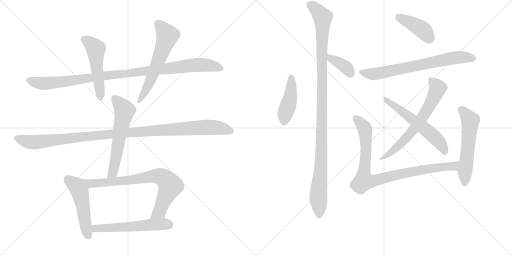
t = 0.00 s
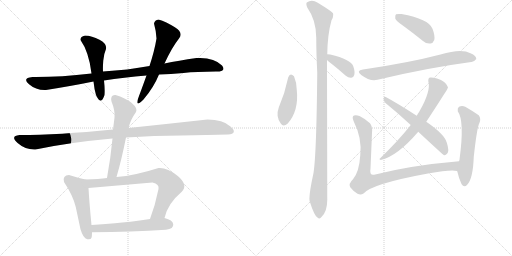
t = 2.71 s
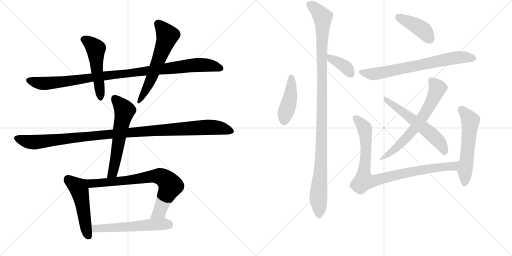
t = 5.42 s
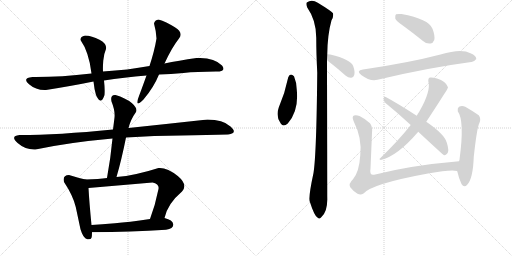
t = 8.13 s
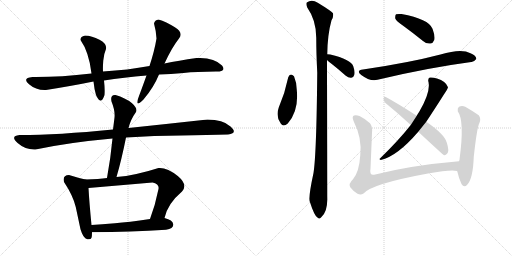
t = 10.84 s
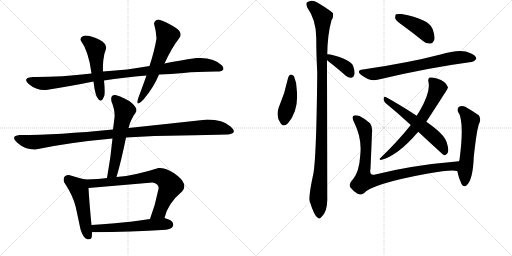
t = 13.55 s

The animated SVG that drew these frames (rendered in a browser with its animation timeline set to each time). Animation: 17 CSS @keyframes rules; one cycle of 13.55 s.

<svg version="1.1" viewBox="0 0 2048 1024" xmlns="http://www.w3.org/2000/svg">
  <g stroke="lightgray" stroke-dasharray="1,1" stroke-width="1" transform="scale(4, 4)">
    <line x1="0" y1="0" x2="256" y2="256"></line>
    <line x1="256" y1="0" x2="0" y2="256"></line>
    <line x1="128" y1="0" x2="128" y2="256"></line>
    <line x1="0" y1="128" x2="256" y2="128"></line>
    <line x1="256" y1="0" x2="512" y2="256"></line>
    <line x1="512" y1="0" x2="256" y2="256"></line>
    <line x1="384" y1="0" x2="384" y2="256"></line>
    <line x1="256" y1="128" x2="512" y2="128"></line>
  </g>
<g transform="scale(1, -1) translate(0, -850)">
   <style type="text/css">
    @keyframes keyframes0 {
      from {
       stroke: black;
       stroke-dashoffset: 1028;
       stroke-width: 128;
       }
       77% {
       animation-timing-function: step-end;
       stroke: black;
       stroke-dashoffset: 0;
       stroke-width: 128;
       }
       to {
       stroke: black;
       stroke-width: 1024;
       }
       }
       #make-me-a-hanzi-animation-0 {
         animation: keyframes0 1.086589s both;
         animation-delay: 0.000000s;
         animation-timing-function: linear;
       }
    @keyframes keyframes1 {
      from {
       stroke: black;
       stroke-dashoffset: 507;
       stroke-width: 128;
       }
       62% {
       animation-timing-function: step-end;
       stroke: black;
       stroke-dashoffset: 0;
       stroke-width: 128;
       }
       to {
       stroke: black;
       stroke-width: 1024;
       }
       }
       #make-me-a-hanzi-animation-1 {
         animation: keyframes1 0.662598s both;
         animation-delay: 1.086589s;
         animation-timing-function: linear;
       }
    @keyframes keyframes2 {
      from {
       stroke: black;
       stroke-dashoffset: 594;
       stroke-width: 128;
       }
       66% {
       animation-timing-function: step-end;
       stroke: black;
       stroke-dashoffset: 0;
       stroke-width: 128;
       }
       to {
       stroke: black;
       stroke-width: 1024;
       }
       }
       #make-me-a-hanzi-animation-2 {
         animation: keyframes2 0.733398s both;
         animation-delay: 1.749186s;
         animation-timing-function: linear;
       }
    @keyframes keyframes3 {
      from {
       stroke: black;
       stroke-dashoffset: 1108;
       stroke-width: 128;
       }
       78% {
       animation-timing-function: step-end;
       stroke: black;
       stroke-dashoffset: 0;
       stroke-width: 128;
       }
       to {
       stroke: black;
       stroke-width: 1024;
       }
       }
       #make-me-a-hanzi-animation-3 {
         animation: keyframes3 1.151693s both;
         animation-delay: 2.482585s;
         animation-timing-function: linear;
       }
    @keyframes keyframes4 {
      from {
       stroke: black;
       stroke-dashoffset: 590;
       stroke-width: 128;
       }
       66% {
       animation-timing-function: step-end;
       stroke: black;
       stroke-dashoffset: 0;
       stroke-width: 128;
       }
       to {
       stroke: black;
       stroke-width: 1024;
       }
       }
       #make-me-a-hanzi-animation-4 {
         animation: keyframes4 0.730143s both;
         animation-delay: 3.634277s;
         animation-timing-function: linear;
       }
    @keyframes keyframes5 {
      from {
       stroke: black;
       stroke-dashoffset: 506;
       stroke-width: 128;
       }
       62% {
       animation-timing-function: step-end;
       stroke: black;
       stroke-dashoffset: 0;
       stroke-width: 128;
       }
       to {
       stroke: black;
       stroke-width: 1024;
       }
       }
       #make-me-a-hanzi-animation-5 {
         animation: keyframes5 0.661784s both;
         animation-delay: 4.364421s;
         animation-timing-function: linear;
       }
    @keyframes keyframes6 {
      from {
       stroke: black;
       stroke-dashoffset: 759;
       stroke-width: 128;
       }
       71% {
       animation-timing-function: step-end;
       stroke: black;
       stroke-dashoffset: 0;
       stroke-width: 128;
       }
       to {
       stroke: black;
       stroke-width: 1024;
       }
       }
       #make-me-a-hanzi-animation-6 {
         animation: keyframes6 0.867676s both;
         animation-delay: 5.026204s;
         animation-timing-function: linear;
       }
    @keyframes keyframes7 {
      from {
       stroke: black;
       stroke-dashoffset: 563;
       stroke-width: 128;
       }
       65% {
       animation-timing-function: step-end;
       stroke: black;
       stroke-dashoffset: 0;
       stroke-width: 128;
       }
       to {
       stroke: black;
       stroke-width: 1024;
       }
       }
       #make-me-a-hanzi-animation-7 {
         animation: keyframes7 0.708171s both;
         animation-delay: 5.893880s;
         animation-timing-function: linear;
       }
    @keyframes keyframes8 {
      from {
       stroke: black;
       stroke-dashoffset: 434;
       stroke-width: 128;
       }
       59% {
       animation-timing-function: step-end;
       stroke: black;
       stroke-dashoffset: 0;
       stroke-width: 128;
       }
       to {
       stroke: black;
       stroke-width: 1024;
       }
       }
       #make-me-a-hanzi-animation-8 {
         animation: keyframes8 0.603190s both;
         animation-delay: 6.602051s;
         animation-timing-function: linear;
       }
    @keyframes keyframes9 {
      from {
       stroke: black;
       stroke-dashoffset: 1121;
       stroke-width: 128;
       }
       78% {
       animation-timing-function: step-end;
       stroke: black;
       stroke-dashoffset: 0;
       stroke-width: 128;
       }
       to {
       stroke: black;
       stroke-width: 1024;
       }
       }
       #make-me-a-hanzi-animation-9 {
         animation: keyframes9 1.162272s both;
         animation-delay: 7.205241s;
         animation-timing-function: linear;
       }
    @keyframes keyframes10 {
      from {
       stroke: black;
       stroke-dashoffset: 374;
       stroke-width: 128;
       }
       55% {
       animation-timing-function: step-end;
       stroke: black;
       stroke-dashoffset: 0;
       stroke-width: 128;
       }
       to {
       stroke: black;
       stroke-width: 1024;
       }
       }
       #make-me-a-hanzi-animation-10 {
         animation: keyframes10 0.554362s both;
         animation-delay: 8.367513s;
         animation-timing-function: linear;
       }
    @keyframes keyframes11 {
      from {
       stroke: black;
       stroke-dashoffset: 419;
       stroke-width: 128;
       }
       58% {
       animation-timing-function: step-end;
       stroke: black;
       stroke-dashoffset: 0;
       stroke-width: 128;
       }
       to {
       stroke: black;
       stroke-width: 1024;
       }
       }
       #make-me-a-hanzi-animation-11 {
         animation: keyframes11 0.590983s both;
         animation-delay: 8.921875s;
         animation-timing-function: linear;
       }
    @keyframes keyframes12 {
      from {
       stroke: black;
       stroke-dashoffset: 711;
       stroke-width: 128;
       }
       70% {
       animation-timing-function: step-end;
       stroke: black;
       stroke-dashoffset: 0;
       stroke-width: 128;
       }
       to {
       stroke: black;
       stroke-width: 1024;
       }
       }
       #make-me-a-hanzi-animation-12 {
         animation: keyframes12 0.828613s both;
         animation-delay: 9.512858s;
         animation-timing-function: linear;
       }
    @keyframes keyframes13 {
      from {
       stroke: black;
       stroke-dashoffset: 661;
       stroke-width: 128;
       }
       68% {
       animation-timing-function: step-end;
       stroke: black;
       stroke-dashoffset: 0;
       stroke-width: 128;
       }
       to {
       stroke: black;
       stroke-width: 1024;
       }
       }
       #make-me-a-hanzi-animation-13 {
         animation: keyframes13 0.787923s both;
         animation-delay: 10.341471s;
         animation-timing-function: linear;
       }
    @keyframes keyframes14 {
      from {
       stroke: black;
       stroke-dashoffset: 581;
       stroke-width: 128;
       }
       65% {
       animation-timing-function: step-end;
       stroke: black;
       stroke-dashoffset: 0;
       stroke-width: 128;
       }
       to {
       stroke: black;
       stroke-width: 1024;
       }
       }
       #make-me-a-hanzi-animation-14 {
         animation: keyframes14 0.722819s both;
         animation-delay: 11.129395s;
         animation-timing-function: linear;
       }
    @keyframes keyframes15 {
      from {
       stroke: black;
       stroke-dashoffset: 905;
       stroke-width: 128;
       }
       75% {
       animation-timing-function: step-end;
       stroke: black;
       stroke-dashoffset: 0;
       stroke-width: 128;
       }
       to {
       stroke: black;
       stroke-width: 1024;
       }
       }
       #make-me-a-hanzi-animation-15 {
         animation: keyframes15 0.986491s both;
         animation-delay: 11.852214s;
         animation-timing-function: linear;
       }
    @keyframes keyframes16 {
      from {
       stroke: black;
       stroke-dashoffset: 563;
       stroke-width: 128;
       }
       65% {
       animation-timing-function: step-end;
       stroke: black;
       stroke-dashoffset: 0;
       stroke-width: 128;
       }
       to {
       stroke: black;
       stroke-width: 1024;
       }
       }
       #make-me-a-hanzi-animation-16 {
         animation: keyframes16 0.708171s both;
         animation-delay: 12.838704s;
         animation-timing-function: linear;
       }
</style>
<path d="M 598 586 Q 512 570 412 564 L 366 556 Q 237 541 130 542 Q 87 538 116 513 Q 145 488 184 490 Q 291 507 374 524 L 416 528 Q 495 541 586 548 L 636 552 Q 682 554 734 558.5 Q 786 563 864 564 Q 876 563 888 567.5 Q 900 572 888 588 Q 856 622 786 618 Q 714 608 658 596 L 598 586 Z" fill="lightgray"></path> 
<path d="M 412 564 Q 411 580 413 607 Q 415 634 424 654 Q 429 675 398 691 Q 367 707 340 708 Q 320 703 322 690 Q 356 642 366 556 L 374 524 Q 377 494 384 470 Q 404 425 418 470 Q 420 493 416 528 L 412 564 Z" fill="lightgray"></path> 
<path d="M 634 772 Q 619 770 616 756 Q 625 724 626 696 Q 618 647 598 586 L 586 548 Q 563 484 556 466 Q 536 415 574 452 Q 615 500 636 552 L 658 596 Q 688 661 716 696 Q 735 719 699.5 741 Q 664 763 634 772 Z" fill="lightgray"></path> 
<path d="M 912 312 Q 953 317 922 344.5 Q 891 372 830 372 Q 675 355 514 338 L 452 332 Q 233 310 78 310 Q 39 306 70.5 278 Q 102 250 142 252 Q 273 280 450 296 L 504 300 Q 619 308 725.5 308.5 Q 832 309 912 312 Z" fill="lightgray"></path> 
<path d="M 514 338 Q 523 373 544 402 Q 552 416 527 438 Q 501 459 462 470 Q 440 472 446 444 Q 461 407 458 380 Q 456 363 452 332 L 450 296 Q 443 221 428 138 C 423 108 458 113 466 142 Q 486 210 504 300 L 514 338 Z" fill="lightgray"></path> 
<path d="M 342 132 Q 310 139 276 150 Q 249 149 256 122 Q 292 68 303 22 Q 313 -25 322 -67 Q 333 -104 349 -107 Q 364 -109 366 -101 Q 368 -96 368 -79 L 366 -50 Q 357 42 354 98 C 352 128 352 130 342 132 Z" fill="lightgray"></path> 
<path d="M 428 138 Q 397 133 342 132 C 312 131 324 95 354 98 Q 482 109 610 120 Q 638 114 634 94 Q 621 29 600 -26 C 590 -54 650 -51 658 -22 Q 670 35 728 84 Q 753 111 711 146 Q 668 181 634 178 Q 541 148 466 142 L 428 138 Z" fill="lightgray"></path> 
<path d="M 368 -79 Q 525 -77 664 -69 Q 695 -65 693 -47 Q 691 -30 658 -22 L 600 -26 Q 514 -39 460 -43 Q 406 -47 366 -50 C 336 -52 338 -79 368 -79 Z" fill="lightgray"></path> 
<path d="M 1153 541 Q 1140 478 1115 420 Q 1102 384 1123 356 Q 1133 341 1151 356 Q 1196 407 1187 491 Q 1186 522 1176 545 Q 1169 552 1164 552 Q 1157 551 1153 541 Z" fill="lightgray"></path> 
<path d="M 1309 633 Q 1310 712 1326 769 Q 1335 784 1332 797 Q 1325 806 1271 839 Q 1247 855 1227 840 Q 1223 834 1229 820 Q 1265 769 1265 699 Q 1265 636 1269 560 Q 1266 233 1254 158 Q 1233 61 1239 44 Q 1258 -16 1271 -21 Q 1277 -28 1284 -20 Q 1311 2 1309 60 Q 1309 94 1308 610 L 1309 633 Z" fill="lightgray"></path> 
<path d="M 1308 610 Q 1314 604 1326 595 Q 1353 574 1382 548 Q 1394 538 1405 539 Q 1414 540 1417 550 Q 1421 562 1413 585 Q 1404 612 1321 632 Q 1314 633 1309 633 C 1282 634 1286 631 1308 610 Z" fill="lightgray"></path> 
<path d="M 1614 746 Q 1651 719 1692 686 Q 1705 674 1722 676 Q 1732 677 1737 690 Q 1741 706 1730 735 Q 1715 774 1606 794 Q 1590 795 1584 793 Q 1580 789 1581 776 Q 1585 766 1614 746 Z" fill="lightgray"></path> 
<path d="M 1452 572 Q 1422 568 1445 550 Q 1481 523 1510 531 Q 1711 579 1885 602 Q 1895 601 1905 614 Q 1906 627 1882 637 Q 1846 658 1762 632 Q 1636 599 1452 572 Z" fill="lightgray"></path> 
<path d="M 1705 363 Q 1733 405 1775 471 Q 1791 495 1792 501 Q 1783 526 1748 536 Q 1729 542 1719 540 Q 1712 537 1713 526 Q 1725 487 1678 405 Q 1672 396 1667 387 L 1643 350 Q 1595 289 1521 217 Q 1514 213 1523 210 Q 1589 225 1673 323 L 1705 363 Z" fill="lightgray"></path> 
<path d="M 1673 323 Q 1773 230 1776 229 Q 1783 228 1789 236 Q 1798 246 1787 280 Q 1778 313 1705 363 L 1667 387 Q 1588 438 1543 462 Q 1536 466 1534 456 Q 1534 446 1542 438 Q 1590 399 1643 350 L 1673 323 Z" fill="lightgray"></path> 
<path d="M 1828 166 L 1829 165 C 1859 161 1866 208 1836 205 Q 1646 189 1501 152 Q 1476 145 1482 175 Q 1485 245 1488 319 Q 1491 343 1480 357 Q 1464 373 1438 386 Q 1426 390 1416 388 Q 1406 384 1415 364 Q 1449 297 1441 229 Q 1437 163 1412 133 Q 1393 115 1401 101 Q 1413 85 1430 75 Q 1443 68 1454 76 Q 1488 115 1712 156 Q 1803 172 1828 166 Z" fill="lightgray"></path> 
<path d="M 1829 165 Q 1836 134 1846 114 Q 1856 98 1868 110 Q 1892 134 1895 222 Q 1908 342 1918 359 Q 1925 375 1915 389 Q 1894 404 1861 423 Q 1848 430 1836 423 Q 1829 419 1831 405 Q 1859 368 1838 211 L 1836 205 L 1829 165 Z" fill="lightgray"></path> 
      <clipPath id="make-me-a-hanzi-clip-0">
      <path d="M 598 586 Q 512 570 412 564 L 366 556 Q 237 541 130 542 Q 87 538 116 513 Q 145 488 184 490 Q 291 507 374 524 L 416 528 Q 495 541 586 548 L 636 552 Q 682 554 734 558.5 Q 786 563 864 564 Q 876 563 888 567.5 Q 900 572 888 588 Q 856 622 786 618 Q 714 608 658 596 L 598 586 Z" fill="lightgray"></path>
      </clipPath>
      <path clip-path="url(#make-me-a-hanzi-clip-0)" d="M 118 527 L 177 516 L 220 519 L 796 591 L 851 587 L 883 578 " fill="none" id="make-me-a-hanzi-animation-0" stroke-dasharray="900 1800" stroke-linecap="round"></path>

      <clipPath id="make-me-a-hanzi-clip-1">
      <path d="M 412 564 Q 411 580 413 607 Q 415 634 424 654 Q 429 675 398 691 Q 367 707 340 708 Q 320 703 322 690 Q 356 642 366 556 L 374 524 Q 377 494 384 470 Q 404 425 418 470 Q 420 493 416 528 L 412 564 Z" fill="lightgray"></path>
      </clipPath>
      <path clip-path="url(#make-me-a-hanzi-clip-1)" d="M 336 691 L 356 682 L 383 655 L 402 465 " fill="none" id="make-me-a-hanzi-animation-1" stroke-dasharray="379 758" stroke-linecap="round"></path>

      <clipPath id="make-me-a-hanzi-clip-2">
      <path d="M 634 772 Q 619 770 616 756 Q 625 724 626 696 Q 618 647 598 586 L 586 548 Q 563 484 556 466 Q 536 415 574 452 Q 615 500 636 552 L 658 596 Q 688 661 716 696 Q 735 719 699.5 741 Q 664 763 634 772 Z" fill="lightgray"></path>
      </clipPath>
      <path clip-path="url(#make-me-a-hanzi-clip-2)" d="M 635 754 L 669 706 L 608 542 L 578 479 L 558 451 " fill="none" id="make-me-a-hanzi-animation-2" stroke-dasharray="466 932" stroke-linecap="round"></path>

      <clipPath id="make-me-a-hanzi-clip-3">
      <path d="M 912 312 Q 953 317 922 344.5 Q 891 372 830 372 Q 675 355 514 338 L 452 332 Q 233 310 78 310 Q 39 306 70.5 278 Q 102 250 142 252 Q 273 280 450 296 L 504 300 Q 619 308 725.5 308.5 Q 832 309 912 312 Z" fill="lightgray"></path>
      </clipPath>
      <path clip-path="url(#make-me-a-hanzi-clip-3)" d="M 72 296 L 135 281 L 461 316 L 826 341 L 875 339 L 918 328 " fill="none" id="make-me-a-hanzi-animation-3" stroke-dasharray="980 1960" stroke-linecap="round"></path>

      <clipPath id="make-me-a-hanzi-clip-4">
      <path d="M 514 338 Q 523 373 544 402 Q 552 416 527 438 Q 501 459 462 470 Q 440 472 446 444 Q 461 407 458 380 Q 456 363 452 332 L 450 296 Q 443 221 428 138 C 423 108 458 113 466 142 Q 486 210 504 300 L 514 338 Z" fill="lightgray"></path>
      </clipPath>
      <path clip-path="url(#make-me-a-hanzi-clip-4)" d="M 459 454 L 484 429 L 498 404 L 453 166 L 434 146 " fill="none" id="make-me-a-hanzi-animation-4" stroke-dasharray="462 924" stroke-linecap="round"></path>

      <clipPath id="make-me-a-hanzi-clip-5">
      <path d="M 342 132 Q 310 139 276 150 Q 249 149 256 122 Q 292 68 303 22 Q 313 -25 322 -67 Q 333 -104 349 -107 Q 364 -109 366 -101 Q 368 -96 368 -79 L 366 -50 Q 357 42 354 98 C 352 128 352 130 342 132 Z" fill="lightgray"></path>
      </clipPath>
      <path clip-path="url(#make-me-a-hanzi-clip-5)" d="M 273 131 L 313 100 L 317 90 L 354 -95 " fill="none" id="make-me-a-hanzi-animation-5" stroke-dasharray="378 756" stroke-linecap="round"></path>

      <clipPath id="make-me-a-hanzi-clip-6">
      <path d="M 428 138 Q 397 133 342 132 C 312 131 324 95 354 98 Q 482 109 610 120 Q 638 114 634 94 Q 621 29 600 -26 C 590 -54 650 -51 658 -22 Q 670 35 728 84 Q 753 111 711 146 Q 668 181 634 178 Q 541 148 466 142 L 428 138 Z" fill="lightgray"></path>
      </clipPath>
      <path clip-path="url(#make-me-a-hanzi-clip-6)" d="M 351 129 L 359 119 L 375 116 L 481 125 L 616 146 L 652 139 L 677 116 L 678 95 L 640 8 L 607 -21 " fill="none" id="make-me-a-hanzi-animation-6" stroke-dasharray="631 1262" stroke-linecap="round"></path>

      <clipPath id="make-me-a-hanzi-clip-7">
      <path d="M 368 -79 Q 525 -77 664 -69 Q 695 -65 693 -47 Q 691 -30 658 -22 L 600 -26 Q 514 -39 460 -43 Q 406 -47 366 -50 C 336 -52 338 -79 368 -79 Z" fill="lightgray"></path>
      </clipPath>
      <path clip-path="url(#make-me-a-hanzi-clip-7)" d="M 373 -57 L 382 -64 L 409 -64 L 623 -47 L 677 -49 " fill="none" id="make-me-a-hanzi-animation-7" stroke-dasharray="435 870" stroke-linecap="round"></path>

      <clipPath id="make-me-a-hanzi-clip-8">
      <path d="M 1153 541 Q 1140 478 1115 420 Q 1102 384 1123 356 Q 1133 341 1151 356 Q 1196 407 1187 491 Q 1186 522 1176 545 Q 1169 552 1164 552 Q 1157 551 1153 541 Z" fill="lightgray"></path>
      </clipPath>
      <path clip-path="url(#make-me-a-hanzi-clip-8)" d="M 1165 540 L 1161 463 L 1137 365 " fill="none" id="make-me-a-hanzi-animation-8" stroke-dasharray="306 612" stroke-linecap="round"></path>

      <clipPath id="make-me-a-hanzi-clip-9">
      <path d="M 1309 633 Q 1310 712 1326 769 Q 1335 784 1332 797 Q 1325 806 1271 839 Q 1247 855 1227 840 Q 1223 834 1229 820 Q 1265 769 1265 699 Q 1265 636 1269 560 Q 1266 233 1254 158 Q 1233 61 1239 44 Q 1258 -16 1271 -21 Q 1277 -28 1284 -20 Q 1311 2 1309 60 Q 1309 94 1308 610 L 1309 633 Z" fill="lightgray"></path>
      </clipPath>
      <path clip-path="url(#make-me-a-hanzi-clip-9)" d="M 1238 834 L 1267 811 L 1290 782 L 1291 771 L 1289 365 L 1284 185 L 1273 61 L 1277 -8 " fill="none" id="make-me-a-hanzi-animation-9" stroke-dasharray="993 1986" stroke-linecap="round"></path>

      <clipPath id="make-me-a-hanzi-clip-10">
      <path d="M 1308 610 Q 1314 604 1326 595 Q 1353 574 1382 548 Q 1394 538 1405 539 Q 1414 540 1417 550 Q 1421 562 1413 585 Q 1404 612 1321 632 Q 1314 633 1309 633 C 1282 634 1286 631 1308 610 Z" fill="lightgray"></path>
      </clipPath>
      <path clip-path="url(#make-me-a-hanzi-clip-10)" d="M 1315 627 L 1389 577 L 1404 553 " fill="none" id="make-me-a-hanzi-animation-10" stroke-dasharray="246 492" stroke-linecap="round"></path>

      <clipPath id="make-me-a-hanzi-clip-11">
      <path d="M 1614 746 Q 1651 719 1692 686 Q 1705 674 1722 676 Q 1732 677 1737 690 Q 1741 706 1730 735 Q 1715 774 1606 794 Q 1590 795 1584 793 Q 1580 789 1581 776 Q 1585 766 1614 746 Z" fill="lightgray"></path>
      </clipPath>
      <path clip-path="url(#make-me-a-hanzi-clip-11)" d="M 1589 787 L 1693 729 L 1719 694 " fill="none" id="make-me-a-hanzi-animation-11" stroke-dasharray="291 582" stroke-linecap="round"></path>

      <clipPath id="make-me-a-hanzi-clip-12">
      <path d="M 1452 572 Q 1422 568 1445 550 Q 1481 523 1510 531 Q 1711 579 1885 602 Q 1895 601 1905 614 Q 1906 627 1882 637 Q 1846 658 1762 632 Q 1636 599 1452 572 Z" fill="lightgray"></path>
      </clipPath>
      <path clip-path="url(#make-me-a-hanzi-clip-12)" d="M 1447 562 L 1494 553 L 1797 616 L 1841 622 L 1894 616 " fill="none" id="make-me-a-hanzi-animation-12" stroke-dasharray="583 1166" stroke-linecap="round"></path>

      <clipPath id="make-me-a-hanzi-clip-13">
      <path d="M 1705 363 Q 1733 405 1775 471 Q 1791 495 1792 501 Q 1783 526 1748 536 Q 1729 542 1719 540 Q 1712 537 1713 526 Q 1725 487 1678 405 Q 1672 396 1667 387 L 1643 350 Q 1595 289 1521 217 Q 1514 213 1523 210 Q 1589 225 1673 323 L 1705 363 Z" fill="lightgray"></path>
      </clipPath>
      <path clip-path="url(#make-me-a-hanzi-clip-13)" d="M 1725 529 L 1750 497 L 1731 451 L 1684 372 L 1614 286 L 1528 215 " fill="none" id="make-me-a-hanzi-animation-13" stroke-dasharray="533 1066" stroke-linecap="round"></path>

      <clipPath id="make-me-a-hanzi-clip-14">
      <path d="M 1673 323 Q 1773 230 1776 229 Q 1783 228 1789 236 Q 1798 246 1787 280 Q 1778 313 1705 363 L 1667 387 Q 1588 438 1543 462 Q 1536 466 1534 456 Q 1534 446 1542 438 Q 1590 399 1643 350 L 1673 323 Z" fill="lightgray"></path>
      </clipPath>
      <path clip-path="url(#make-me-a-hanzi-clip-14)" d="M 1543 453 L 1714 324 L 1759 280 L 1780 237 " fill="none" id="make-me-a-hanzi-animation-14" stroke-dasharray="453 906" stroke-linecap="round"></path>

      <clipPath id="make-me-a-hanzi-clip-15">
      <path d="M 1828 166 L 1829 165 C 1859 161 1866 208 1836 205 Q 1646 189 1501 152 Q 1476 145 1482 175 Q 1485 245 1488 319 Q 1491 343 1480 357 Q 1464 373 1438 386 Q 1426 390 1416 388 Q 1406 384 1415 364 Q 1449 297 1441 229 Q 1437 163 1412 133 Q 1393 115 1401 101 Q 1413 85 1430 75 Q 1443 68 1454 76 Q 1488 115 1712 156 Q 1803 172 1828 166 Z" fill="lightgray"></path>
      </clipPath>
      <path clip-path="url(#make-me-a-hanzi-clip-15)" d="M 1422 379 L 1451 348 L 1461 327 L 1464 240 L 1454 148 L 1458 126 L 1500 128 L 1683 170 L 1805 184 L 1818 188 L 1828 200 " fill="none" id="make-me-a-hanzi-animation-15" stroke-dasharray="777 1554" stroke-linecap="round"></path>

      <clipPath id="make-me-a-hanzi-clip-16">
      <path d="M 1829 165 Q 1836 134 1846 114 Q 1856 98 1868 110 Q 1892 134 1895 222 Q 1908 342 1918 359 Q 1925 375 1915 389 Q 1894 404 1861 423 Q 1848 430 1836 423 Q 1829 419 1831 405 Q 1859 368 1838 211 L 1836 205 L 1829 165 Z" fill="lightgray"></path>
      </clipPath>
      <path clip-path="url(#make-me-a-hanzi-clip-16)" d="M 1846 411 L 1881 367 L 1858 117 " fill="none" id="make-me-a-hanzi-animation-16" stroke-dasharray="435 870" stroke-linecap="round"></path>

</g>
</svg>
